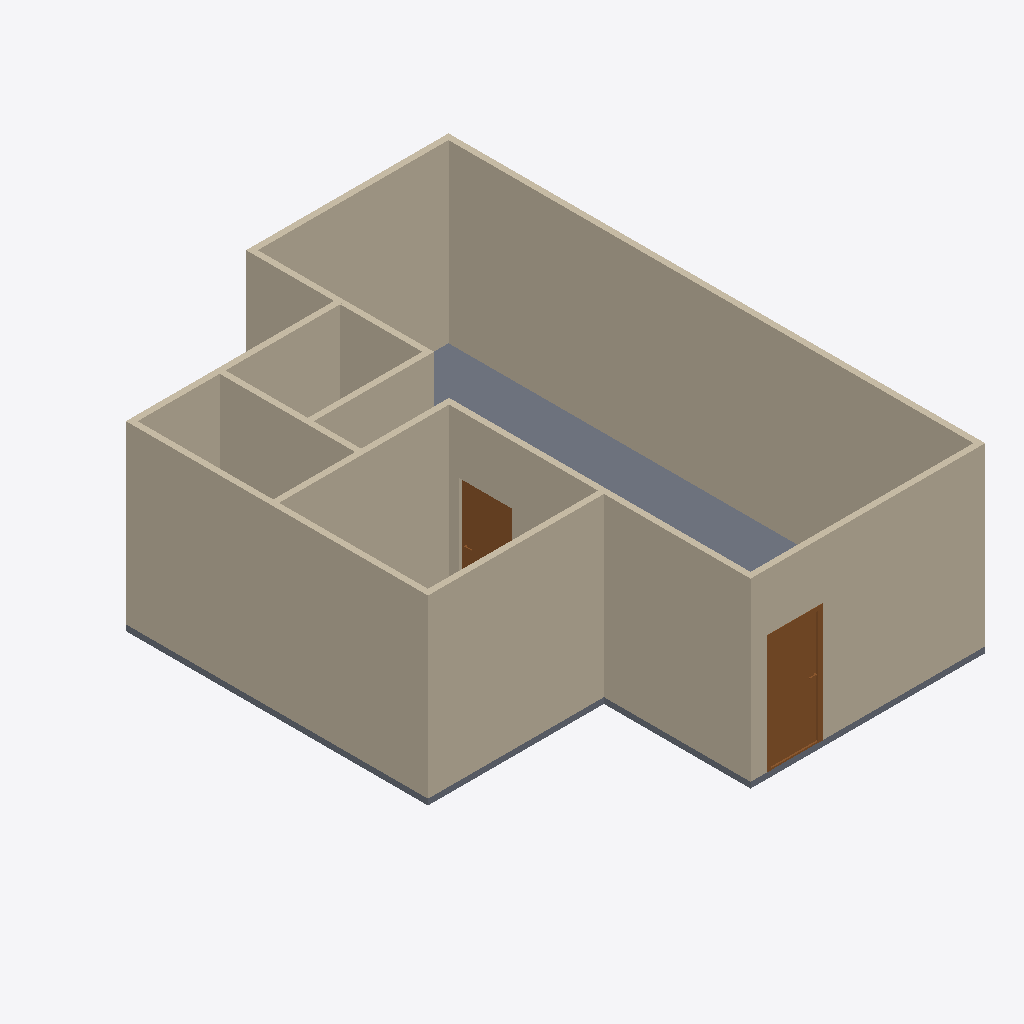
Isometric view of an IFC building model (IFC-SPF (STEP), schema IFC4, length unit metre), seen from the south-west, elements coloured by IFC class: 13 walls (beige), 2 doors (brown), 1 slab (grey).
Extent 7.0 m × 9.2 m × 3.1 m (x, y, z). Storeys (2): 2F at 0.00 m; GF at 0.00 m. Elements (18): 13 IfcWall, 4 IfcDoor, 1 IfcSlab.

HEADER;
FILE_DESCRIPTION(('ViewDefinition[DesignTransferView]'),'2;1');
FILE_NAME('s03-Activity.ifc','2025-09-01T15:48:33+08:00',(''),(''),'IfcOpenShell 0.8.3-post1','Bonsai 0.8.3-post1','');
FILE_SCHEMA(('IFC4'));
ENDSEC;
DATA;
#1=IFCPROJECT('2PcQLKzVr5H9yNWVSSyw0N',$,'My Project',$,$,$,$,(#14,#26),#9);
#31=IFCSITE('0uxVd2rHbAbxtqDScfaiXs',$,'My Site',$,$,#54,$,$,$,$,$,$,$,$);
#37=IFCBUILDING('2kkV$H2XXAcu2cDWwvYaXq',$,'My Building',$,$,#60,$,$,$,$,$,$);
#43=IFCBUILDINGSTOREY('1$DIjpdGzDge1pjzpMPS14',$,'2F',$,$,#66,$,$,$,$);
#67=IFCBUILDINGSTOREY('3ukvkQimX06Oe0Wds7hb2c',$,'GF',$,$,#83,$,$,$,$);
#131=IFCWALL('3LdmHRpx5969LKIXuN7IC0',$,'Wall',$,$,#142,#137,$,$);
#231=IFCWALL('34FSMV5bz1Seu$jQNx5Mxg',$,'Wall',$,$,#506,#237,$,$);
#91=IFCWALL('28afe1YGz61x0V3G6$mq13',$,'Wall',$,$,#104,#99,$,$);
#256=IFCWALL('0hAZHe3$P1hR1VYDqAneeS',$,'Wall',$,$,#538,#262,$,$);
#281=IFCWALL('1wrKpwiET1femQu26L4CiK',$,'Wall',$,$,#570,#287,$,$);
#834=IFCSLAB('0BOmVseMPCfQkT2VDpetal',$,'Slab',$,$,#842,#849,$,$);
#156=IFCWALL('0VVL9j5TrCwwUyhcU1OmgL',$,'Wall',$,$,#415,#162,$,$);
#609=IFCWALL('1SnMAmzbb0N8pdXI7CpmPa',$,'Wall',$,$,#620,#615,$,$);
#206=IFCWALL('3sA2JytQP2zeNmMq7MHkuP',$,'Wall',$,$,#217,#212,$,$);
#584=IFCWALL('2Tt7hsnVXCRAtEfy16xRH3',$,'Wall',$,$,#595,#590,$,$);
#687=IFCWALL('2WZfSwLiPDu8TeQuPFofXE',$,'Wall',$,$,#698,#693,$,$);
#994=IFCDOOR('2QyJ$27pr01eoRgGXWALK1',$,'Door',$,$,#1058,#1003,$,2.0,0.899999976158142,$,$,$);
#725=IFCWALL('2DkGApepLDWOgekuvpAL77',$,'Wall',$,$,#1184,#731,$,$);
#181=IFCWALL('2Qki2ZTJr0mBgtfL66wbtq',$,'Wall',$,$,#447,#187,$,$);
#750=IFCWALL('2dA0Y0qIbEig2ydp$_bF88',$,'Wall',$,$,#1296,#756,$,$);
#1108=IFCDOOR('39MdM9QBv1AfgTHRrDrn7t',$,'Door',$,$,#1156,#1116,$,2.0,0.899999976158142,$,$,$);
ENDSEC;